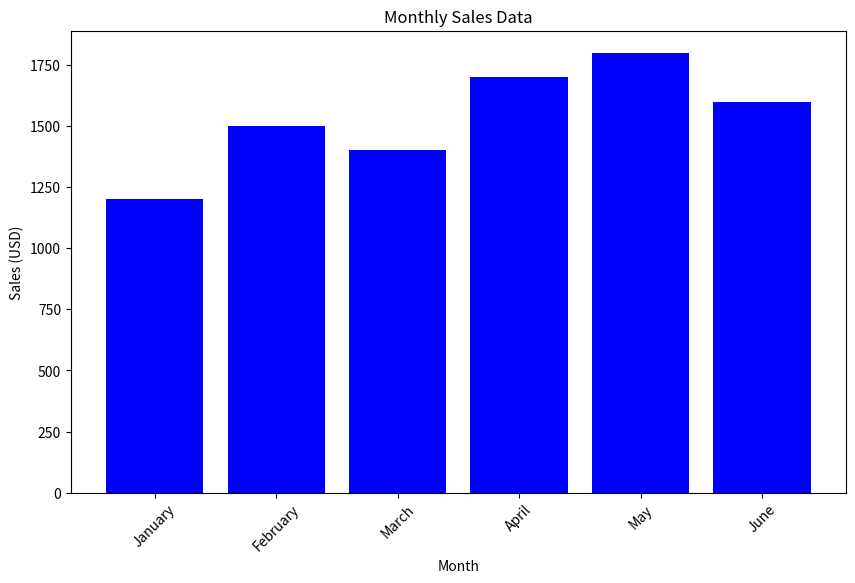

Write Python code to recreate this figure.
# ================================================================================
# USER PROMPT:
# Create a Bar graph with any data
#
# MODEL: deepseek-r1:32b
# ================================================================================

import matplotlib.pyplot as plt

# Sample data
months = ['January', 'February', 'March', 'April', 'May', 'June']
sales = [1200, 1500, 1400, 1700, 1800, 1600]

# Create figure and set size
plt.figure(figsize=(10, 6))

# Create bar chart
plt.bar(months, sales, color='blue')

# Add title and labels
plt.title('Monthly Sales Data')
plt.xlabel('Month')
plt.ylabel('Sales (USD)')

# Rotate x-tick labels for better readability
plt.xticks(rotation=45)
plt.rcParams.update({'font.size': 12})

# Save the plot as an image
plt.savefig('bar_graph.png', dpi=300, bbox_inches='tight')

# Show plot
plt.show()